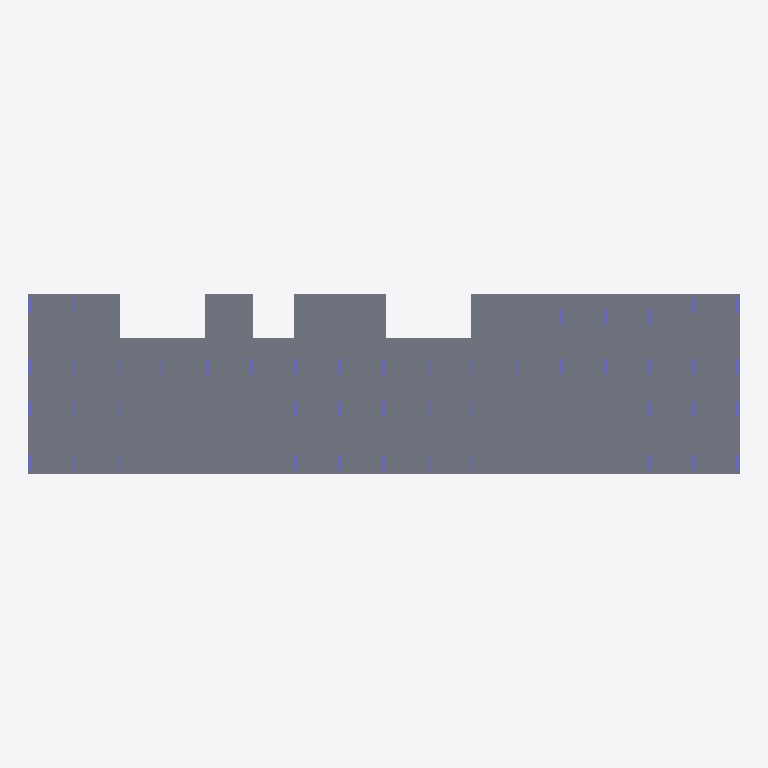
Plan cut of the same IFC building model at storey 'тб1_с2_э2' (level 4.05 m, cut at 5.45 m), seen from above with north up, elements coloured by IFC class: 46 columns (violet), 2 slabs (grey). Cut surfaces are drawn darker.
Extent 55.5 m × 14.1 m × 35.0 m (x, y, z). Storeys (24): тб1_с1_э0 at -3.82 m; тб1_с2_э0 at -3.82 m; тб1_с1_э1 at -0.15 m; тб1_с2_э1 at -0.15 m; тб1_с1_э2 at 4.05 m; тб1_с2_э2 at 4.05 m; тб1_с1_э3 at 7.05 m; тб1_с2_э3 at 7.05 m; тб1_с1_э4 at 10.05 m; тб1_с2_э4 at 10.05 m; тб1_с1_э5 at 13.05 m; тб1_с2_э5 at 13.05 m; тб1_с1_э6 at 16.05 m; тб1_с2_э6 at 16.05 m; тб1_с1_э7 at 19.05 m; тб1_с2_э7 at 19.05 m. Elements (563): 536 IfcColumn, 25 IfcSlab, 2 IfcWall.

HEADER;
FILE_DESCRIPTION(('ViewDefinition[CoordinationView]'),'2;1');
FILE_NAME('','2024-10-23T12:36:27',(''),(''),'','BIMserver','');
FILE_SCHEMA(('IFC4X3'));
ENDSEC;
DATA;
#15177=IFCPROJECT('2GoPCdP9H12wO56foLCXJu',#11072,'ЮКВ11',$,$,$,$,(#1943),#15178);
#8063=IFCSITE('2E80fJAC50u8h6G$$FhpbS',#5227,'ekb',$,$,#8061,$,'Екатеринбург',.COMPLEX.,$,$,$,$,$);
#6274=IFCSITE('33hkP8a2b0IA9mEyJQb6sy',#5227,'Южные кварталы',$,$,#6271,$,'Южные кварталы',.PARTIAL.,$,$,$,$,$);
#3875=IFCBUILDING('2pnaizM0P0oeliDvfjOyri',#5227,'ЮКВ11',$,'BRU_Квартал_уникальный',#6270,$,'Южные кварталы 11',.COMPLEX.,$,$,$);
#3883=IFCBUILDING('3VG7EFIuX5qBAgceGWiPlE',#5227,'тб_2',$,'BRU_Температурный_блок',#6276,$,$,.COMPLEX.,$,$,$);
#3889=IFCBUILDING('1BdtBJQd9EOPCgWy4P$P9T',#5227,'BRU_Секция_EW8_С1',$,'BRU_Секция_EW8',#5228,$,$,.ELEMENT.,$,$,$);
#3970=IFCBUILDING('0VFbiaMhrDEeq0mFXcBQnH',#5227,'BRU_Секция_EW8_С2',$,'BRU_Секция_EW8',#5728,$,$,.ELEMENT.,$,$,$);
#3898=IFCBUILDINGSTOREY('2GYyoXaRfDYxeKTvF0I3oL',#5227,'тб1_с1_э0','Этаж -01 (отм. -3,820)','BRU_Этаж',#4728,$,$,.ELEMENT.,-3820.0);
#3904=IFCBUILDINGSTOREY('2H_Qli7oLBXfOeqO9d2Oqw',#5227,'тб1_с1_э1','Этаж 01 (отм. -0,150)','BRU_Этаж',#5259,$,$,.ELEMENT.,-150.0);
#3910=IFCBUILDINGSTOREY('3Acj7D51f0LBrMD2n7bGMl',#5227,'тб1_с1_э2','Этаж 02 (отм. +4,050)','BRU_Этаж',#5301,$,$,.ELEMENT.,4050.0);
#3916=IFCBUILDINGSTOREY('3oA_J8fxDDSekOqJqp55dv',#5227,'тб1_с1_э3','Этаж 03 (отм. +7,050)','BRU_Этаж',#5348,$,$,.ELEMENT.,7050.0);
#3922=IFCBUILDINGSTOREY('1FKIuZUlj9c9SVnvNv8MrP',#5227,'тб1_с1_э4','Этаж 04 (отм. +10,050)','BRU_Этаж',#5395,$,$,.ELEMENT.,10050.0);
#3928=IFCBUILDINGSTOREY('0Fzx9HYSDEbg5vh$K5QGoi',#5227,'тб1_с1_э5','Этаж 05 (отм. +13,050)','BRU_Этаж',#5446,$,$,.ELEMENT.,13050.0);
#3934=IFCBUILDINGSTOREY('02rMEUYV9EhRYqe0jY5VrD',#5227,'тб1_с1_э6','Этаж 06 (отм. +16,050)','BRU_Этаж',#5496,$,$,.ELEMENT.,16050.0);
#3940=IFCBUILDINGSTOREY('2QK6WAhfn6KRYh2$Lu98MK',#5227,'тб1_с1_э7','Этаж 07 (отм. +19,050)','BRU_Этаж',#5548,$,$,.ELEMENT.,19050.0);
#3946=IFCBUILDINGSTOREY('3DL1aBJmv4oQtt3bGDrOee',#5227,'тб1_с1_э8','Этаж 08 (отм. +22,050)','BRU_Этаж',#5599,$,$,.ELEMENT.,22050.0);
#3952=IFCBUILDINGSTOREY('0uCrEbI8f0bQVh2hh4ehto',#5227,'тб1_с1_э9','Этаж 09 (отм. +25,050)','BRU_Этаж',#5646,$,$,.ELEMENT.,25050.0);
#3958=IFCBUILDINGSTOREY('2slnllCqT6yAmvCRPvqY7r',#5227,'тб1_с1_э10','Этаж 10 (отм. +28,070) Тех.этаж','BRU_Этаж',#5694,$,$,.ELEMENT.,28070.0);
#3964=IFCBUILDINGSTOREY('25DTO7HJ57l91R9p7t4QLw',#5227,'тб1_с1_э11','Этаж 11 (отм. +30,620) Кровля','BRU_Этаж',#5722,$,$,.ELEMENT.,30620.0);
#3979=IFCBUILDINGSTOREY('1rgF5ZGlz62v5qWJSdUq5B',#5227,'тб1_с2_э0','Этаж -01 (отм. -3,820)','BRU_Этаж',#4769,$,$,.ELEMENT.,-3820.0);
#3985=IFCBUILDINGSTOREY('3YP7vzLKTFWguE6C18YdNS',#5227,'тб1_с2_э1','Этаж 01 (отм. -0,150)','BRU_Этаж',#5757,$,$,.ELEMENT.,-150.0);
#3991=IFCBUILDINGSTOREY('0kjexV4vL7hvp9_iftKiqh',#5227,'тб1_с2_э2','Этаж 02 (отм. +4,050)','BRU_Этаж',#5804,$,$,.ELEMENT.,4050.0);
#3997=IFCBUILDINGSTOREY('37KzG2KKv5fx7qqLVIALG0',#5227,'тб1_с2_э3','Этаж 03 (отм. +7,050)','BRU_Этаж',#5855,$,$,.ELEMENT.,7050.0);
#4003=IFCBUILDINGSTOREY('3_dCFloPDE4OUbWhwDo9Us',#5227,'тб1_с2_э4','Этаж 04 (отм. +10,050)','BRU_Этаж',#5906,$,$,.ELEMENT.,10050.0);
#4009=IFCBUILDINGSTOREY('2mbZgC4c9BUfr0rOxBHoL9',#5227,'тб1_с2_э5','Этаж 05 (отм. +13,050)','BRU_Этаж',#5958,$,$,.ELEMENT.,13050.0);
#4015=IFCBUILDINGSTOREY('1xPoSMBgn1S9awa2FI$ceT',#5227,'тб1_с2_э6','Этаж 06 (отм. +16,050)','BRU_Этаж',#6017,$,$,.ELEMENT.,16050.0);
#4021=IFCBUILDINGSTOREY('2pWSf0QCnCaRP$r1VKVILm',#5227,'тб1_с2_э7','Этаж 07 (отм. +19,050)','BRU_Этаж',#6076,$,$,.ELEMENT.,19050.0);
#4027=IFCBUILDINGSTOREY('0lPYMCp5z3UuEMWL30HQqS',#5227,'тб1_с2_э8','Этаж 08 (отм. +22,050)','BRU_Этаж',#6132,$,$,.ELEMENT.,22050.0);
#4033=IFCBUILDINGSTOREY('1mKaOG_8zCXOifM94Uvy32',#5227,'тб1_с2_э9','Этаж 09 (отм. +25,050)','BRU_Этаж',#6184,$,$,.ELEMENT.,25050.0);
#4039=IFCBUILDINGSTOREY('08n2G8Flr6Weh9UHwvXdNI',#5227,'тб1_с2_э10','Этаж 10 (отм. +28,070) Тех.этаж','BRU_Этаж',#6235,$,$,.ELEMENT.,28070.0);
#4045=IFCBUILDINGSTOREY('1vrGDKvLv9VvzRbFdFFI38',#5227,'тб1_с2_э11','Этаж 11 (отм. +30,620) Кровля','BRU_Этаж',#6264,$,$,.ELEMENT.,30620.0);
#5806=IFCSLAB('3Z4QP3$19A2fUfTjT$OdJI',#4697,'2.2_перекрытие','Перекрытия','Монолитное_перекрытие_180',#9292,#9294,$,.FLOOR.);
#5303=IFCSLAB('2hMCk2DHjEYwcKfXig_6No',#4697,'1.2_перекрытие','Перекрытия','Монолитное_перекрытие_180',#9259,#9261,$,.FLOOR.);
#5832=IFCCOLUMN('1snqy9J7z87wmD4AV1BFYd',#4697,'Колонна_тб1_с2_э2_р3_ст8',$,'Монолитная_колонна_1200_250',#10291,#10293,$,$);
#5831=IFCCOLUMN('1s_tCiwgP5meTcOAsJX_jq',#4697,'Колонна_тб1_с2_э2_р2_ст8',$,'Монолитная_колонна_1200_250',#10288,#10290,$,$);
#5829=IFCCOLUMN('2slppt7pr7TPFP5ggXRb3W',#4697,'Колонна_тб1_с2_э2_р0_ст8',$,'Монолитная_колонна_1200_250',#10282,#10284,$,$);
#5818=IFCCOLUMN('12hSQmiXj1IxUw5tAzfgsf',#4697,'Колонна_тб1_с2_э2_р3_ст4',$,'Монолитная_колонна_1200_250',#10249,#10251,$,$);
#5817=IFCCOLUMN('1r2vUjbHv7A95Xe118e1jN',#4697,'Колонна_тб1_с2_э2_р2_ст4',$,'Монолитная_колонна_1200_250',#10246,#10248,$,$);
#5809=IFCCOLUMN('0xvWS0ScTD5fiLK_7PpzLr',#4697,'Колонна_тб1_с2_э2_р2_ст0',$,'Монолитная_колонна_1200_250',#10222,#10224,$,$);
#5807=IFCCOLUMN('3ZCDCzl$DA_gLQVo94UhsJ',#4697,'Колонна_тб1_с2_э2_р0_ст0',$,'Монолитная_колонна_1200_250',#10216,#10218,$,$);
#5316=IFCCOLUMN('3eggjcgfr8HwmyfB3EDRaI',#4697,'Колонна_тб1_с1_э2_р2_ст4',$,'Монолитная_колонна_1200_250',#9496,#9498,$,$);
#5307=IFCCOLUMN('0Ik38crL59nuW_YtL0wX$n',#4697,'Колонна_тб1_с1_э2_р3_ст0',$,'Монолитная_колонна_1200_250',#9469,#9471,$,$);
#5306=IFCCOLUMN('24I1j3o$v3WPVTV2S1cJt6',#4697,'Колонна_тб1_с1_э2_р2_ст0',$,'Монолитная_колонна_1200_250',#9466,#9468,$,$);
#5304=IFCCOLUMN('3hGMXVhV1EUhUk9k09d2po',#4697,'Колонна_тб1_с1_э2_р0_ст0',$,'Монолитная_колонна_1200_250',#9460,#9462,$,$);
#5830=IFCCOLUMN('0jOVq3B356lueqk3aZPQSu',#4697,'Колонна_тб1_с2_э2_р1_ст8',$,'Монолитная_колонна_1200_250',#10285,#10287,$,$);
#5808=IFCCOLUMN('3ThTr7yAjC6w8J9sf4$IiB',#4697,'Колонна_тб1_с2_э2_р1_ст0',$,'Монолитная_колонна_1200_250',#10219,#10221,$,$);
#5305=IFCCOLUMN('3oRjpYfBv1iOjKxre2shOb',#4697,'Колонна_тб1_с1_э2_р1_ст0',$,'Монолитная_колонна_1200_250',#9463,#9465,$,$);
#5828=IFCCOLUMN('13st7fGXv6QRhIncpx8aZD',#4697,'Колонна_тб1_с2_э2_р3_ст7',$,'Монолитная_колонна_1200_250',#10279,#10281,$,$);
#5827=IFCCOLUMN('2VtNTg_WP3EBVoIQE5dBkD',#4697,'Колонна_тб1_с2_э2_р2_ст7',$,'Монолитная_колонна_1200_250',#10276,#10278,$,$);
#5825=IFCCOLUMN('3iYa1ZzBX6BAAnoNvQscOG',#4697,'Колонна_тб1_с2_э2_р0_ст7',$,'Монолитная_колонна_1200_250',#10270,#10272,$,$);
#5824=IFCCOLUMN('357B6GNbL3O8h9Jdc$KEvM',#4697,'Колонна_тб1_с2_э2_р3_ст6',$,'Монолитная_колонна_1200_250',#10267,#10269,$,$);
#5823=IFCCOLUMN('0jbEskKkr35ha5VG1iDsJL',#4697,'Колонна_тб1_с2_э2_р2_ст6',$,'Монолитная_колонна_1200_250',#10264,#10266,$,$);
#5821=IFCCOLUMN('20wVNfOZr2jRHMptu8IhcZ',#4697,'Колонна_тб1_с2_э2_р0_ст6',$,'Монолитная_колонна_1200_250',#10258,#10260,$,$);
#5820=IFCCOLUMN('2bblS3tJ9CquR_zu91CqK_',#4697,'Колонна_тб1_с2_э2_р3_ст5',$,'Монолитная_колонна_1200_250',#10255,#10257,$,$);
#5819=IFCCOLUMN('3gRo4rrMv8EfJiIKXqvY1B',#4697,'Колонна_тб1_с2_э2_р2_ст5',$,'Монолитная_колонна_1200_250',#10252,#10254,$,$);
#5816=IFCCOLUMN('3sNe$VZnv0b8IlbtftN8gI',#4697,'Колонна_тб1_с2_э2_р2_ст3',$,'Монолитная_колонна_1200_250',#10243,#10245,$,$);
#5815=IFCCOLUMN('2SyrKSj3T4YBKJzH3AqlU$',#4697,'Колонна_тб1_с2_э2_р2_ст2',$,'Монолитная_колонна_1200_250',#10240,#10242,$,$);
#5813=IFCCOLUMN('22Tp0vS5D1HOWM5IFSZsGU',#4697,'Колонна_тб1_с2_э2_р0_ст2',$,'Монолитная_колонна_1200_250',#10234,#10236,$,$);
#5812=IFCCOLUMN('19XMChY7XDbu96XFy3Ol3c',#4697,'Колонна_тб1_с2_э2_р2_ст1',$,'Монолитная_колонна_1200_250',#10231,#10233,$,$);
#5810=IFCCOLUMN('1n2SfVaDf4Zw30k5gMMm2T',#4697,'Колонна_тб1_с2_э2_р0_ст1',$,'Монолитная_колонна_1200_250',#10225,#10227,$,$);
#5323=IFCCOLUMN('07aagz8lPA$8qcoFllQ2fn',#4697,'Колонна_тб1_с1_э2_р2_ст7',$,'Монолитная_колонна_1200_250',#9517,#9519,$,$);
#5321=IFCCOLUMN('2jKqvrVyfFbAnSdmw2AZaE',#4697,'Колонна_тб1_с1_э2_р0_ст7',$,'Монолитная_колонна_1200_250',#9511,#9513,$,$);
#5320=IFCCOLUMN('0ujUPsdJv6JRPTyfRMyUOK',#4697,'Колонна_тб1_с1_э2_р2_ст6',$,'Монолитная_колонна_1200_250',#9508,#9510,$,$);
#5317=IFCCOLUMN('0e$uWYxlTEURzZKDzShkvi',#4697,'Колонна_тб1_с1_э2_р2_ст5',$,'Монолитная_колонна_1200_250',#9499,#9501,$,$);
#5318=IFCCOLUMN('02EK2KBLP4$96$$nh$x1QN',#4697,'Колонна_тб1_с1_э2_р0_ст6',$,'Монолитная_колонна_1200_250',#9502,#9504,$,$);
#5315=IFCCOLUMN('33PvMpit1E5PJ9LzS04HhH',#4697,'Колонна_тб1_с1_э2_р2_ст3',$,'Монолитная_колонна_1200_250',#9493,#9495,$,$);
#5314=IFCCOLUMN('1uBdheIEz4dvlly49XsMpc',#4697,'Колонна_тб1_с1_э2_р2_ст2',$,'Монолитная_колонна_1200_250',#9490,#9492,$,$);
#5312=IFCCOLUMN('3hMTBXCuX148_9VoAGKc$I',#4697,'Колонна_тб1_с1_э2_р0_ст2',$,'Монолитная_колонна_1200_250',#9484,#9486,$,$);
#5311=IFCCOLUMN('0kI$LSrd1DZBHU_CHw3Bmc',#4697,'Колонна_тб1_с1_э2_р3_ст1',$,'Монолитная_колонна_1200_250',#9481,#9483,$,$);
#5310=IFCCOLUMN('3KbOMk7Uf7C8e5sG02vPlc',#4697,'Колонна_тб1_с1_э2_р2_ст1',$,'Монолитная_колонна_1200_250',#9478,#9480,$,$);
#5308=IFCCOLUMN('2R3QyZsOL2vwSj3WBKRiYg',#4697,'Колонна_тб1_с1_э2_р0_ст1',$,'Монолитная_колонна_1200_250',#9472,#9474,$,$);
#5826=IFCCOLUMN('0STUri7dv2fAf8KtBnTpAa',#4697,'Колонна_тб1_с2_э2_р1_ст7',$,'Монолитная_колонна_1200_250',#10273,#10275,$,$);
#5822=IFCCOLUMN('3BNhyIuFfFbvBijkfYLZ$D',#4697,'Колонна_тб1_с2_э2_р1_ст6',$,'Монолитная_колонна_1200_250',#10261,#10263,$,$);
#5814=IFCCOLUMN('25r3JZJWD0nRRGotxh6p6A',#4697,'Колонна_тб1_с2_э2_р1_ст2',$,'Монолитная_колонна_1200_250',#10237,#10239,$,$);
#5811=IFCCOLUMN('3uvCm6kBb3BeYTPt8eF36T',#4697,'Колонна_тб1_с2_э2_р1_ст1',$,'Монолитная_колонна_1200_250',#10228,#10230,$,$);
#5322=IFCCOLUMN('15dY2lKif7PBabdX$wJx2W',#4697,'Колонна_тб1_с1_э2_р1_ст7',$,'Монолитная_колонна_1200_250',#9514,#9516,$,$);
#5319=IFCCOLUMN('37n7lAdinDnvIa$1WeMNve',#4697,'Колонна_тб1_с1_э2_р1_ст6',$,'Монолитная_колонна_1200_250',#9505,#9507,$,$);
#5313=IFCCOLUMN('0rbl4aAnLFvutz2gf6GUSB',#4697,'Колонна_тб1_с1_э2_р1_ст2',$,'Монолитная_колонна_1200_250',#9487,#9489,$,$);
#5309=IFCCOLUMN('1Jzu9OPYv618ansyTaSJv$',#4697,'Колонна_тб1_с1_э2_р1_ст1',$,'Монолитная_колонна_1200_250',#9475,#9477,$,$);
ENDSEC;